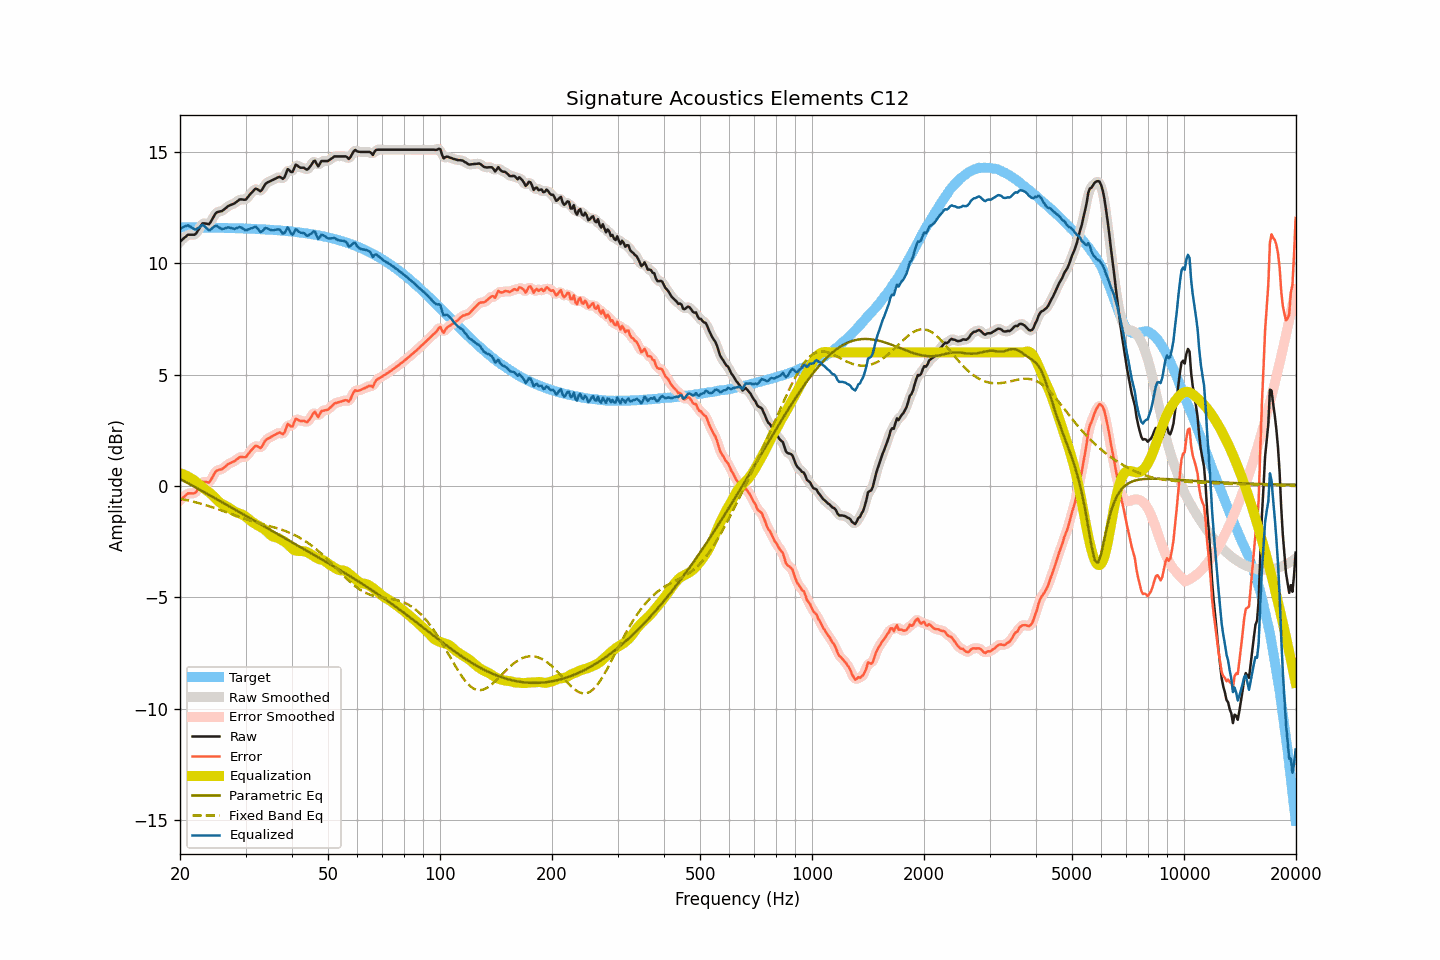

Data behind this chart, as committed beside it:
frequency, raw, smoothed, error, error_smoothed, equalization, parametric_eq, fixed_band_eq, equalized_raw, equalized_smoothed, target
20.00, 10.98, 10.97, -0.64, -0.65, 0.57, 0.32, -0.57, 11.55, 11.54, 11.62
20.20, 11.04, 11.05, -0.58, -0.57, 0.55, 0.28, -0.58, 11.59, 11.60, 11.62
20.40, 11.11, 11.11, -0.51, -0.51, 0.52, 0.24, -0.60, 11.63, 11.64, 11.62
20.61, 11.17, 11.17, -0.45, -0.45, 0.49, 0.20, -0.62, 11.66, 11.67, 11.62
20.81, 11.23, 11.23, -0.39, -0.39, 0.46, 0.16, -0.63, 11.69, 11.69, 11.62
21.02, 11.29, 11.27, -0.33, -0.35, 0.42, 0.12, -0.65, 11.71, 11.69, 11.62
21.23, 11.29, 11.29, -0.33, -0.33, 0.38, 0.08, -0.66, 11.67, 11.67, 11.62
21.44, 11.29, 11.29, -0.33, -0.33, 0.33, 0.04, -0.68, 11.62, 11.62, 11.62
21.66, 11.29, 11.28, -0.33, -0.34, 0.30, 0.00, -0.70, 11.58, 11.58, 11.62
21.87, 11.29, 11.30, -0.33, -0.31, 0.24, -0.03, -0.72, 11.53, 11.55, 11.62
22.09, 11.34, 11.36, -0.27, -0.26, 0.18, -0.07, -0.74, 11.52, 11.54, 11.61
22.31, 11.46, 11.45, -0.15, -0.16, 0.12, -0.11, -0.76, 11.58, 11.57, 11.61
22.54, 11.57, 11.58, -0.05, -0.04, 0.06, -0.15, -0.78, 11.62, 11.63, 11.61
22.76, 11.69, 11.69, 0.08, 0.08, -0.00, -0.19, -0.80, 11.68, 11.69, 11.61
22.99, 11.80, 11.77, 0.19, 0.16, -0.06, -0.23, -0.82, 11.74, 11.71, 11.61
23.22, 11.80, 11.80, 0.19, 0.19, -0.12, -0.27, -0.84, 11.68, 11.69, 11.61
23.45, 11.79, 11.79, 0.18, 0.18, -0.17, -0.31, -0.86, 11.62, 11.62, 11.61
23.69, 11.78, 11.77, 0.17, 0.16, -0.22, -0.35, -0.88, 11.55, 11.54, 11.61
23.92, 11.76, 11.79, 0.15, 0.18, -0.28, -0.40, -0.90, 11.48, 11.51, 11.61
24.16, 11.85, 11.86, 0.24, 0.25, -0.34, -0.44, -0.93, 11.51, 11.52, 11.61
24.40, 11.98, 11.97, 0.38, 0.37, -0.40, -0.48, -0.95, 11.58, 11.57, 11.60
24.65, 12.11, 12.11, 0.50, 0.51, -0.47, -0.52, -0.98, 11.64, 11.64, 11.60
24.89, 12.23, 12.22, 0.63, 0.62, -0.54, -0.56, -1.00, 11.69, 11.67, 11.60
25.14, 12.30, 12.29, 0.70, 0.69, -0.62, -0.60, -1.02, 11.68, 11.67, 11.60
25.39, 12.32, 12.32, 0.72, 0.72, -0.69, -0.64, -1.05, 11.63, 11.63, 11.60
25.65, 12.34, 12.34, 0.74, 0.74, -0.75, -0.68, -1.08, 11.58, 11.58, 11.60
25.91, 12.35, 12.36, 0.75, 0.76, -0.80, -0.72, -1.10, 11.54, 11.56, 11.60
26.16, 12.40, 12.40, 0.80, 0.81, -0.84, -0.76, -1.13, 11.56, 11.56, 11.59
26.43, 12.46, 12.46, 0.86, 0.86, -0.88, -0.80, -1.15, 11.58, 11.58, 11.59
26.69, 12.52, 12.52, 0.93, 0.93, -0.92, -0.85, -1.18, 11.60, 11.60, 11.59
26.96, 12.58, 12.57, 0.99, 0.98, -0.96, -0.89, -1.21, 11.62, 11.61, 11.59
27.23, 12.61, 12.61, 1.02, 1.02, -1.01, -0.93, -1.23, 11.60, 11.60, 11.59
27.50, 12.64, 12.64, 1.05, 1.05, -1.06, -0.97, -1.26, 11.58, 11.58, 11.59
27.77, 12.67, 12.67, 1.09, 1.08, -1.11, -1.01, -1.29, 11.56, 11.56, 11.58
28.05, 12.70, 12.71, 1.12, 1.13, -1.15, -1.05, -1.31, 11.55, 11.56, 11.58
28.33, 12.76, 12.76, 1.18, 1.18, -1.18, -1.09, -1.34, 11.58, 11.58, 11.58
28.62, 12.81, 12.81, 1.23, 1.24, -1.21, -1.13, -1.36, 11.60, 11.60, 11.58
28.90, 12.87, 12.86, 1.29, 1.28, -1.23, -1.18, -1.39, 11.63, 11.62, 11.58
29.19, 12.88, 12.87, 1.31, 1.30, -1.26, -1.22, -1.41, 11.62, 11.61, 11.57
29.48, 12.87, 12.87, 1.30, 1.30, -1.29, -1.26, -1.44, 11.57, 11.57, 11.57
29.78, 12.86, 12.86, 1.29, 1.29, -1.34, -1.30, -1.46, 11.52, 11.53, 11.57
30.08, 12.87, 12.89, 1.30, 1.32, -1.39, -1.34, -1.49, 11.48, 11.50, 11.57
30.38, 12.96, 12.95, 1.39, 1.39, -1.44, -1.38, -1.51, 11.51, 11.51, 11.56
30.68, 13.05, 13.04, 1.49, 1.48, -1.51, -1.42, -1.53, 11.54, 11.53, 11.56
30.99, 13.14, 13.13, 1.58, 1.58, -1.57, -1.47, -1.56, 11.57, 11.57, 11.56
31.30, 13.21, 13.22, 1.65, 1.67, -1.62, -1.51, -1.58, 11.59, 11.60, 11.55
31.61, 13.29, 13.29, 1.74, 1.74, -1.67, -1.55, -1.60, 11.62, 11.63, 11.55
31.93, 13.36, 13.33, 1.81, 1.79, -1.71, -1.59, -1.62, 11.65, 11.62, 11.55
32.24, 13.34, 13.32, 1.79, 1.78, -1.75, -1.63, -1.64, 11.59, 11.57, 11.54
32.57, 13.29, 13.29, 1.75, 1.75, -1.79, -1.67, -1.66, 11.50, 11.50, 11.54
32.89, 13.24, 13.27, 1.70, 1.74, -1.83, -1.71, -1.68, 11.41, 11.44, 11.54
33.22, 13.31, 13.32, 1.78, 1.79, -1.87, -1.76, -1.70, 11.44, 11.45, 11.53
33.55, 13.43, 13.42, 1.90, 1.89, -1.92, -1.80, -1.72, 11.51, 11.50, 11.53
33.89, 13.56, 13.54, 2.03, 2.01, -1.97, -1.84, -1.74, 11.58, 11.56, 11.53
34.23, 13.62, 13.61, 2.10, 2.09, -2.04, -1.88, -1.76, 11.58, 11.58, 11.52
34.57, 13.66, 13.66, 2.14, 2.15, -2.11, -1.92, -1.78, 11.55, 11.56, 11.52
34.92, 13.69, 13.69, 2.18, 2.18, -2.18, -1.96, -1.80, 11.51, 11.51, 11.51
35.27, 13.73, 13.73, 2.22, 2.22, -2.24, -2.00, -1.82, 11.49, 11.49, 11.51
35.62, 13.76, 13.76, 2.26, 2.26, -2.27, -2.05, -1.84, 11.48, 11.49, 11.50
35.97, 13.80, 13.80, 2.30, 2.30, -2.29, -2.09, -1.87, 11.51, 11.50, 11.50
... 635 more rows
